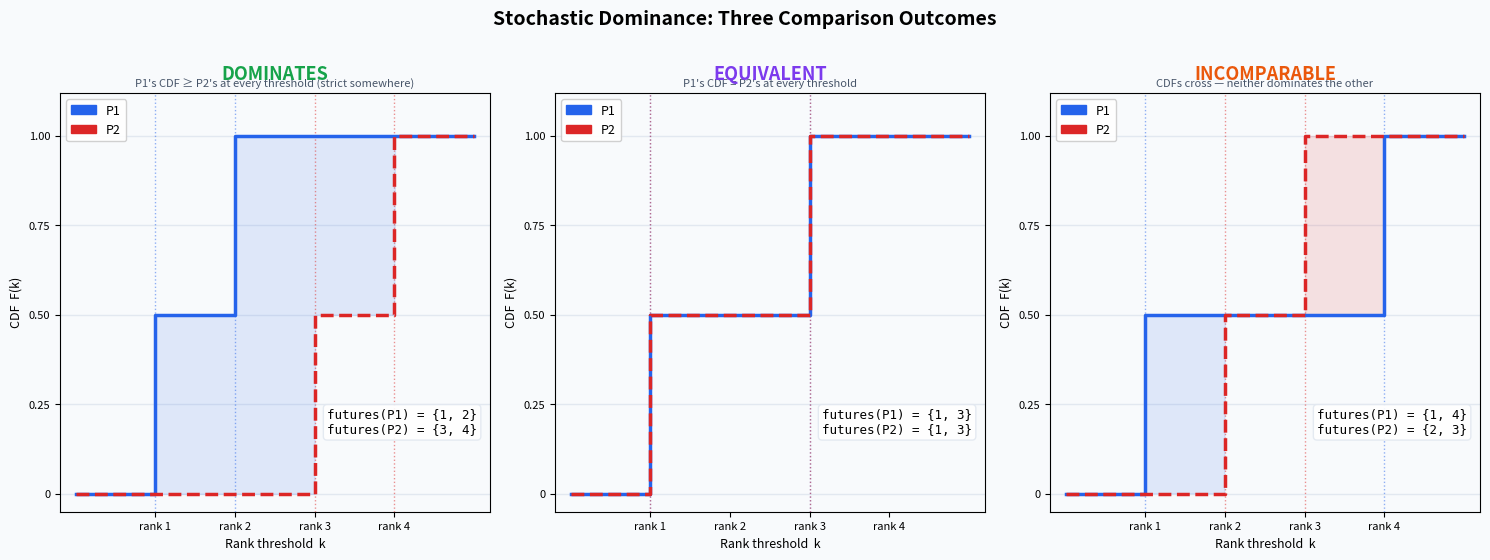

This figure's Python source:
"""
Visualise the three stochastic-dominance comparison outcomes:
  DOMINATES / EQUIVALENT / INCOMPARABLE

Each panel shows two prefixes (P1, P2) with their future rank sets
and the resulting CDF curves.
"""

import matplotlib.pyplot as plt
import matplotlib.patches as mpatches
import numpy as np

# ── colour palette ──────────────────────────────────────────────────────────
C1  = "#2563EB"   # blue  – P1
C2  = "#DC2626"   # red   – P2
BG  = "#F8FAFC"
GRID= "#E2E8F0"

# ── helpers ─────────────────────────────────────────────────────────────────
def cdf(ranks, k, total):
    return sum(1 for r in ranks if r <= k) / total

def make_cdf_curve(ranks, n_traces):
    ks  = list(range(0, n_traces + 2))
    vals = [cdf(frozenset(ranks), k, len(ranks)) for k in ks]
    return ks, vals

# ── three cases ─────────────────────────────────────────────────────────────
N = 4   # total traces / rank ceiling

cases = [
    {
        "title":    "DOMINATES",
        "subtitle": "P1's CDF ≥ P2's at every threshold (strict somewhere)",
        "p1_ranks": [1, 2],
        "p2_ranks": [3, 4],
        "color":    "#16A34A",   # green label
    },
    {
        "title":    "EQUIVALENT",
        "subtitle": "P1's CDF = P2's at every threshold",
        "p1_ranks": [1, 3],
        "p2_ranks": [1, 3],
        "color":    "#7C3AED",   # purple label
    },
    {
        "title":    "INCOMPARABLE",
        "subtitle": "CDFs cross — neither dominates the other",
        "p1_ranks": [1, 4],
        "p2_ranks": [2, 3],
        "color":    "#EA580C",   # orange label
    },
]

# ── figure ───────────────────────────────────────────────────────────────────
fig, axes = plt.subplots(1, 3, figsize=(15, 5.5), facecolor=BG)
fig.suptitle("Stochastic Dominance: Three Comparison Outcomes",
             fontsize=14, fontweight="bold", y=1.01)

for ax, case in zip(axes, cases):
    p1, p2 = case["p1_ranks"], case["p2_ranks"]
    ks1, v1 = make_cdf_curve(p1, N)
    ks2, v2 = make_cdf_curve(p2, N)

    ax.set_facecolor(BG)
    ax.yaxis.grid(True, color=GRID, linewidth=1, zorder=0)
    ax.set_axisbelow(True)

    # ── CDF step curves ──────────────────────────────────────────────────────
    ax.step(ks1, v1, where="post", color=C1, linewidth=2.5,
            label="P1", zorder=3)
    ax.step(ks2, v2, where="post", color=C2, linewidth=2.5,
            linestyle="--", label="P2", zorder=3)

    # shade the region between CDFs to make crossing visible
    k_fine = np.linspace(0, N + 1, 500)
    v1_fine = np.array([cdf(frozenset(p1), k, len(p1)) for k in k_fine])
    v2_fine = np.array([cdf(frozenset(p2), k, len(p2)) for k in k_fine])
    ax.fill_between(k_fine, v1_fine, v2_fine,
                    where=(v1_fine >= v2_fine), alpha=0.12, color=C1)
    ax.fill_between(k_fine, v1_fine, v2_fine,
                    where=(v1_fine <  v2_fine), alpha=0.12, color=C2)

    # ── future rank markers along the x-axis ────────────────────────────────
    for r in p1:
        ax.axvline(r, color=C1, linewidth=1, linestyle=":", alpha=0.5)
    for r in p2:
        ax.axvline(r, color=C2, linewidth=1, linestyle=":", alpha=0.5)

    # ── future-set annotations ───────────────────────────────────────────────
    ax.text(0.97, 0.18,
            f"futures(P1) = {set(p1)}\nfutures(P2) = {set(p2)}",
            transform=ax.transAxes, ha="right", va="bottom",
            fontsize=9, family="monospace",
            bbox=dict(boxstyle="round,pad=0.3", fc="white", ec=GRID, alpha=0.9))

    # ── axis labels / limits ─────────────────────────────────────────────────
    ax.set_xlim(-0.2, N + 1.2)
    ax.set_ylim(-0.05, 1.12)
    ax.set_xticks(range(1, N + 1))
    ax.set_xticklabels([f"rank {k}" for k in range(1, N + 1)], fontsize=8)
    ax.set_yticks([0, 0.25, 0.5, 0.75, 1.0])
    ax.set_yticklabels(["0", "0.25", "0.50", "0.75", "1.00"], fontsize=8)
    ax.set_xlabel("Rank threshold  k", fontsize=9)
    ax.set_ylabel("CDF  F(k)", fontsize=9)

    # ── title block ──────────────────────────────────────────────────────────
    ax.set_title(case["title"], fontsize=13, fontweight="bold",
                 color=case["color"], pad=10)
    ax.text(0.5, 1.01, case["subtitle"],
            transform=ax.transAxes, ha="center", va="bottom",
            fontsize=8, style="italic", color="#475569")

    # ── legend ───────────────────────────────────────────────────────────────
    p1_patch = mpatches.Patch(color=C1, label="P1")
    p2_patch = mpatches.Patch(color=C2, label="P2")
    ax.legend(handles=[p1_patch, p2_patch], loc="upper left",
              fontsize=9, framealpha=0.9)

plt.tight_layout()
out = "dominance_cases.png"
plt.savefig(out, dpi=150, bbox_inches="tight")
print(f"Saved → {out}")
plt.show()
